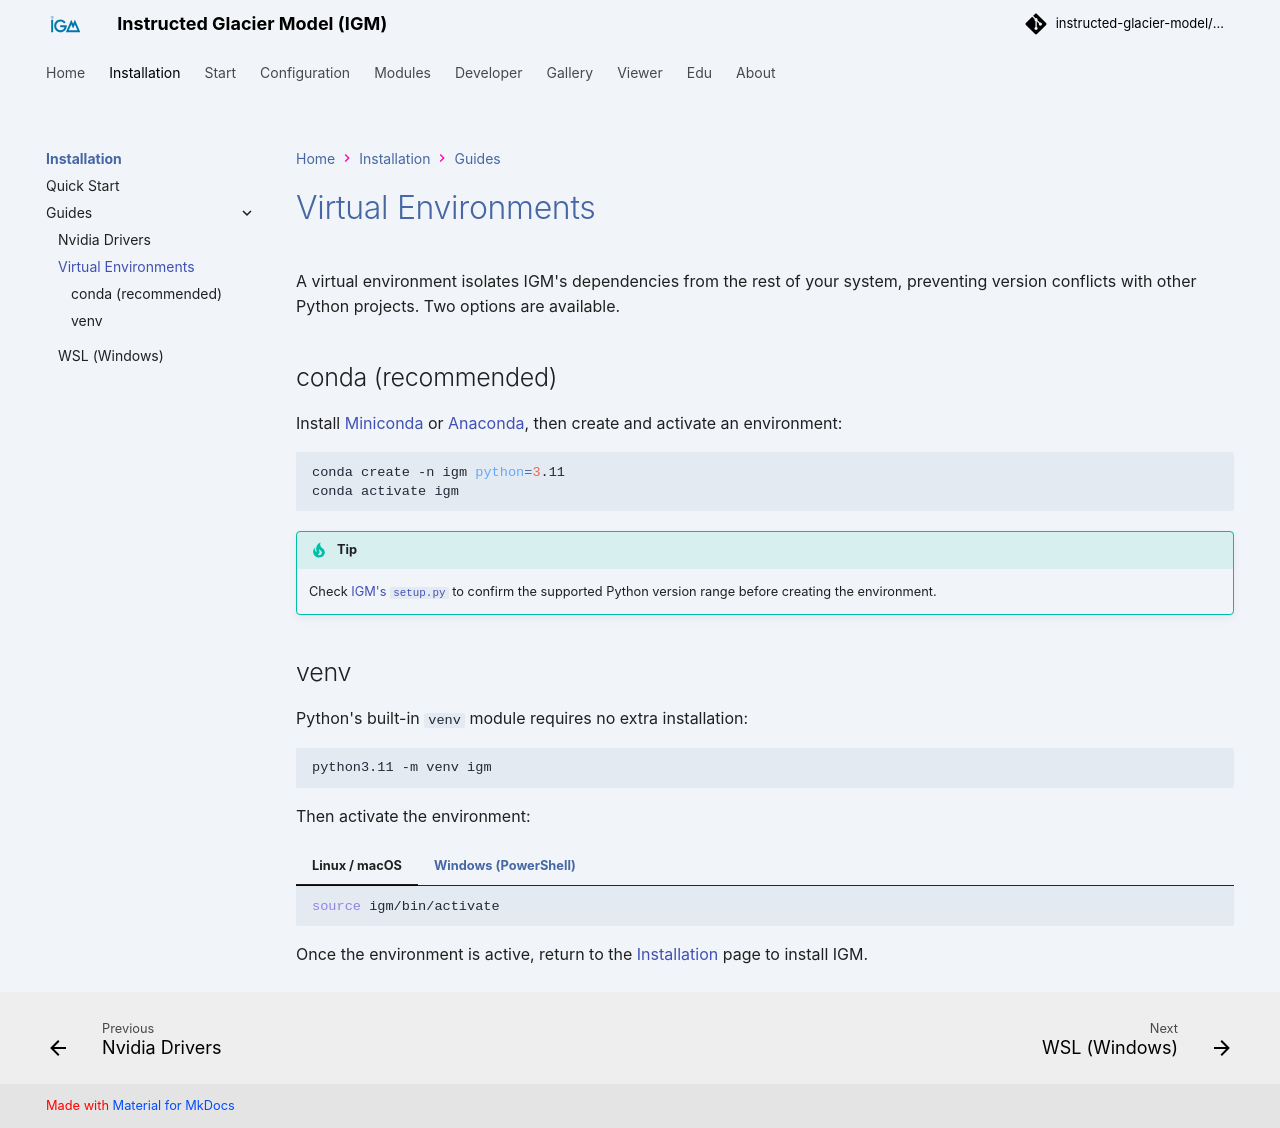

repository: instructed-glacier-model/igm-doc · page: latest/installation/other/virtual_environment/index.html · generator: mkdocs

# Virtual Environments

A virtual environment isolates IGM's dependencies from the rest of your system, preventing version conflicts with other Python projects. Two options are available.

## conda (recommended)

Install [Miniconda](https://docs.conda.io/en/latest/miniconda.html) or [Anaconda](https://www.anaconda.com/download), then create and activate an environment:

```bash
conda create -n igm python=3.11
conda activate igm
```

!!! tip
    Check [IGM's `setup.py`](https://github.com/instructed-glacier-model/igm/blob/main/setup.py) to confirm the supported Python version range before creating the environment.

## venv

Python's built-in `venv` module requires no extra installation:

```bash
python3.11 -m venv igm
```

Then activate the environment:

=== "Linux / macOS"
    ```bash
    source igm/bin/activate
    ```

=== "Windows (PowerShell)"
    ```bash
    igm\Scripts\activate
    ```

Once the environment is active, return to the [Installation](../quick_start.md) page to install IGM.
